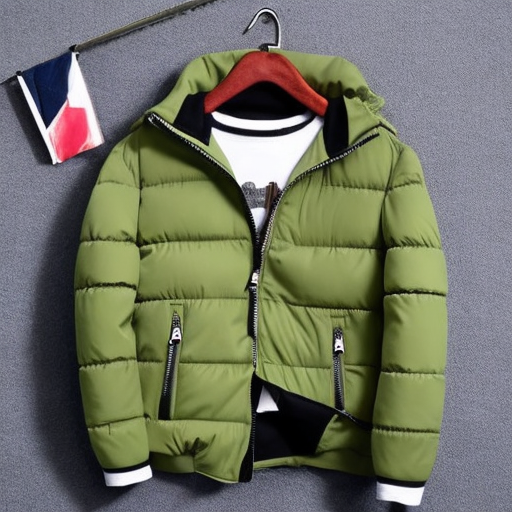
Generation parameters embedded in this image by AUTOMATIC1111 Stable Diffusion web UI or a fork of it (Forge, ...) (PNG 'parameters' text chunk):
puffer jacket
Steps: 50, Sampler: DDIM, CFG scale: 10, Seed: 1668238032, Size: 512x512, Model hash: ad5749cdfa, Model: z_Base Models_v1-5-pruned-emaonly-pruned